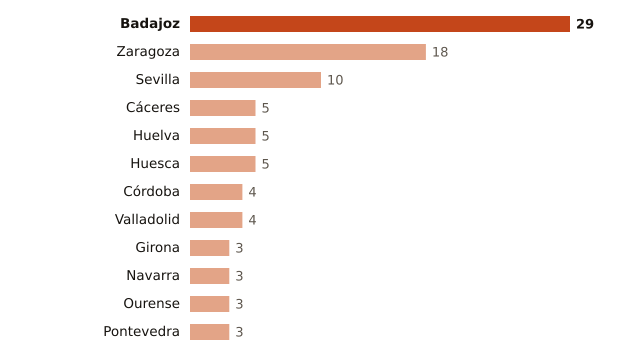

Data behind this chart, as committed beside it:
lugar, valor
Badajoz, 29
Zaragoza, 18
Sevilla, 10
Cáceres, 5
Huelva, 5
Huesca, 5
Córdoba, 4
Valladolid, 4
Girona, 3
Navarra, 3
Ourense, 3
Pontevedra, 3
